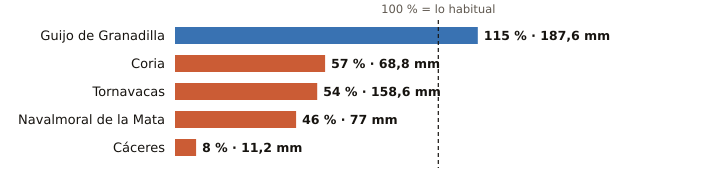

The file beside this chart, header and first rows:
estacion, provincia, indicativo, mm_otono, referencia_mm, pct, periodo_referencia, hasta, hora
Guijo de Granadilla, Cáceres, 3503, 187.6, 162.6, 115, 1991-2025, 2026-11-05, 6
Coria, Cáceres, 3526X, 68.8, 120.5, 57, 1991-2020, 2026-11-05, 6
Tornavacas, Cáceres, 3514B, 158.6, 296.3, 54, 2008-2025, 2026-11-05, 6
Navalmoral de la Mata, Cáceres, 3434X, 77.0, 166.6, 46, 2002-2025, 2026-11-05, 6
Cáceres, Cáceres, 3469A, 11.2, 135.9, 8, 1991-2020, 2026-11-05, 6
